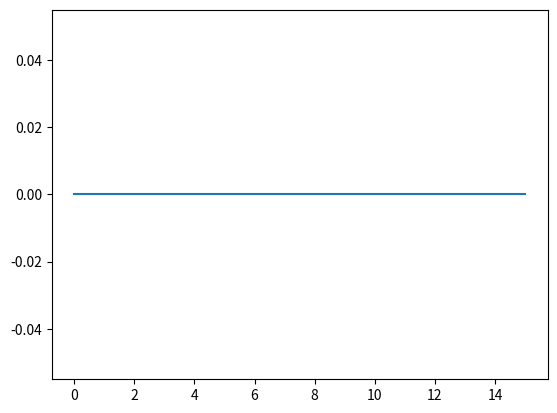

The script that saved this image:
import numpy as np
import matplotlib.pyplot as plt

# params:
# Vf - first voltage
# Vs - second voltage
# dt - integration time
# rise - rise time
# hold- wait time
# space - space between pulses


def create_waveform(params, by_rate=False):
    params.update({'dt': 1})
    waveform = []
    space =[0] * (int(np.ceil(params['space'] / 2 / params['dt'])))
    for voltage in [params['Vf'], params['Vf'], params['Vs'], params['Vs']]:
        if by_rate:
            pulse = create_pulse_by_rate(params, voltage)
        else:
            pulse = create_pulse(params, voltage)
        waveform = waveform + space + pulse + space
    return waveform


def create_pulse_by_rate(params, voltage):
    rise = np.abs(int(params['growth_rate'] * voltage))
    raw_timescale = [0, rise, params['hold'], rise]
    raw_timescale = np.cumsum(raw_timescale)
    raw_voltage_series = [0, voltage, voltage, 0]
    true_scale = np.arange(0, raw_timescale[-1] + params['dt'], params['dt'])
    voltage_series = np.interp(true_scale, raw_timescale, raw_voltage_series, 0, 0)
    return voltage_series.tolist()


def create_pulse(params, voltage):
    raw_timescale = [0, params['rise'], params['hold'], params['rise']]
    raw_timescale = np.cumsum(raw_timescale)
    raw_voltage_series = [0, voltage, voltage, 0]
    true_scale = np.arange(0, raw_timescale[-1] + params['dt'], params['dt'])
    voltage_series = np.interp(true_scale, raw_timescale, raw_voltage_series, 0, 0)
    return voltage_series.tolist()


if __name__ == '__main__':
    params = {
        'Vf': 2.5,
        'Vs': -2.5,
        'dt': 1e-5,
        'rise': 1e-3,
        'hold': 1e-3,
        'space': 1e-3
    }
    v = np.array(create_waveform(params))
    t = np.arange(0, len(v) * params['dt'], params['dt'])
    plt.plot(t, v)
    plt.show()